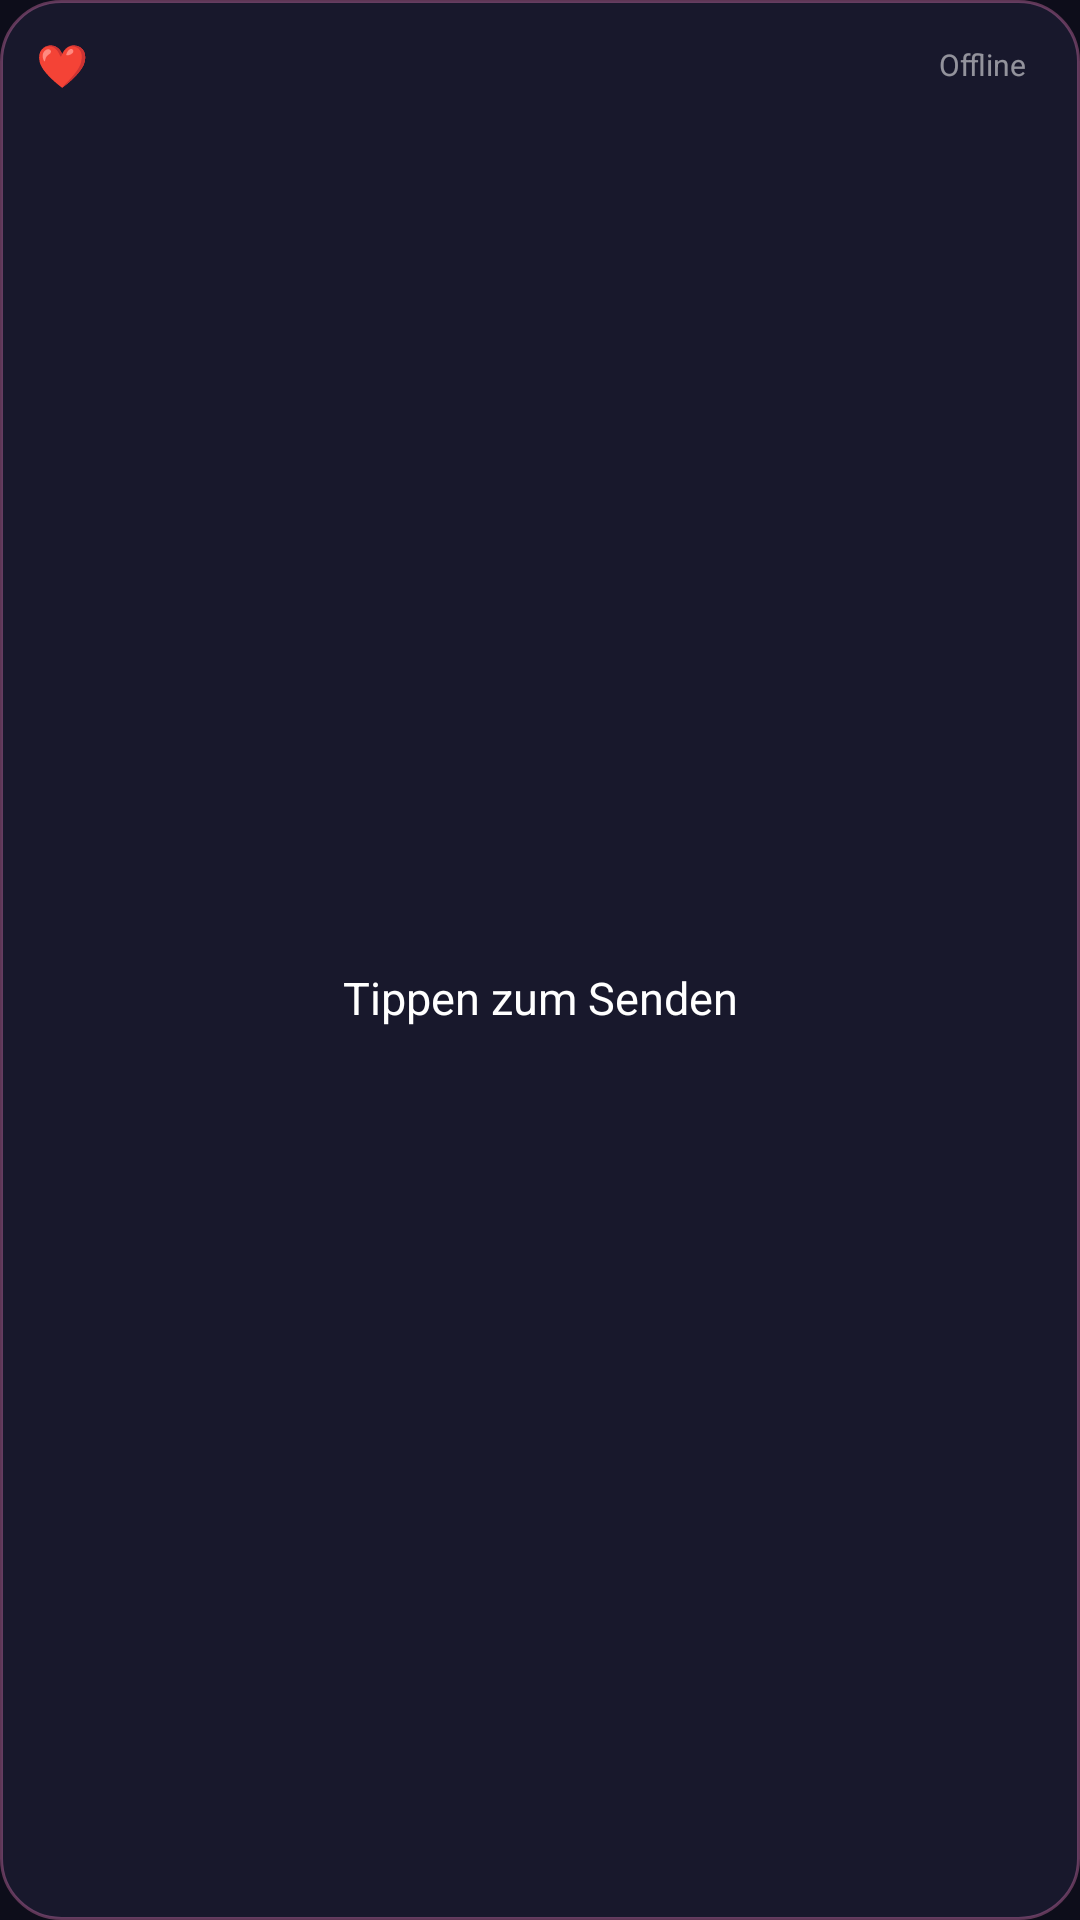

Produce the Android XML layout that renders to this screen, including the resource entries it uses.
<!-- AndroidManifest.xml: application theme Theme.CoupleWidget -->
<!-- res/layout/widget_layout.xml -->
<?xml version="1.0" encoding="utf-8"?>
<LinearLayout xmlns:android="http://schemas.android.com/apk/res/android"
    android:id="@+id/widget_root"
    android:layout_width="match_parent"
    android:layout_height="match_parent"
    android:orientation="vertical"
    android:background="@drawable/widget_background"
    android:padding="12dp">

    
    <LinearLayout
        android:layout_width="match_parent"
        android:layout_height="wrap_content"
        android:orientation="horizontal"
        android:gravity="center_vertical"
        android:layout_marginBottom="6dp">

        <TextView
            android:layout_width="0dp"
            android:layout_height="wrap_content"
            android:layout_weight="1"
            android:text="&#10084;"
            android:textColor="#FFCCDD"
            android:textSize="14sp" />

        <TextView
            android:id="@+id/widget_status"
            android:layout_width="wrap_content"
            android:layout_height="wrap_content"
            android:text="Offline"
            android:textColor="#88FFFFFF"
            android:textSize="10sp"
            android:background="@drawable/status_badge"
            android:paddingHorizontal="6dp"
            android:paddingVertical="2dp" />
    </LinearLayout>

    
    <ImageView
        android:id="@+id/widget_image"
        android:layout_width="match_parent"
        android:layout_height="0dp"
        android:layout_weight="1"
        android:scaleType="centerCrop"
        android:visibility="gone" />

    
    <TextView
        android:id="@+id/widget_text"
        android:layout_width="match_parent"
        android:layout_height="0dp"
        android:layout_weight="1"
        android:text="Tippen zum Senden"
        android:textColor="#FFFFFF"
        android:textSize="15sp"
        android:gravity="center"
        android:padding="8dp" />

</LinearLayout>
<!-- resources referenced by this layout -->
<resources>
  <!-- drawable widget_background (drawable) -->
  <?xml version="1.0" encoding="utf-8"?>
  <shape xmlns:android="http://schemas.android.com/apk/res/android">
      <solid android:color="#E61A1A2E" />
      <corners android:radius="20dp" />
      <stroke android:width="1dp" android:color="#55FF88CC" />
  </shape>
  <style name="Theme.CoupleWidget" parent="Theme.MaterialComponents.DayNight.NoActionBar">
          <item name="colorPrimary">@color/pink</item>
          <item name="colorPrimaryVariant">@color/bg_card</item>
          <item name="colorOnPrimary">@color/white</item>
          <item name="colorSurface">@color/bg_card</item>
          <item name="android:windowBackground">@color/bg_dark</item>
          <item name="android:statusBarColor">@color/bg_dark</item>
      </style>
  <color name="pink">#FF69B4</color>
  <color name="bg_card">#1A1A2E</color>
  <color name="white">#FFFFFF</color>
  <color name="bg_dark">#0D0D1A</color>
</resources>
